The GitHub repository chen-lu21/plant-disease-detection contains a labelled image folder "Thermal" with 4 categories: rice leaf brown spot, rice leaf healthy, rice leaf hispa, rice leaf blast. Examples follow, each with its label.

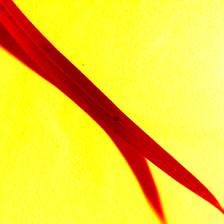
Label: rice leaf brown spot

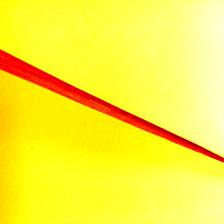
Label: rice leaf healthy

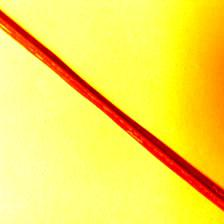
Label: rice leaf blast

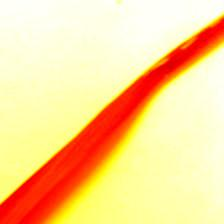
Label: rice leaf hispa

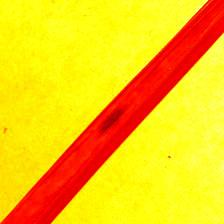
Label: rice leaf brown spot

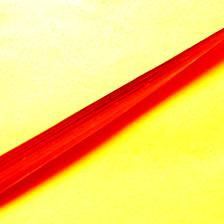
Label: rice leaf healthy
